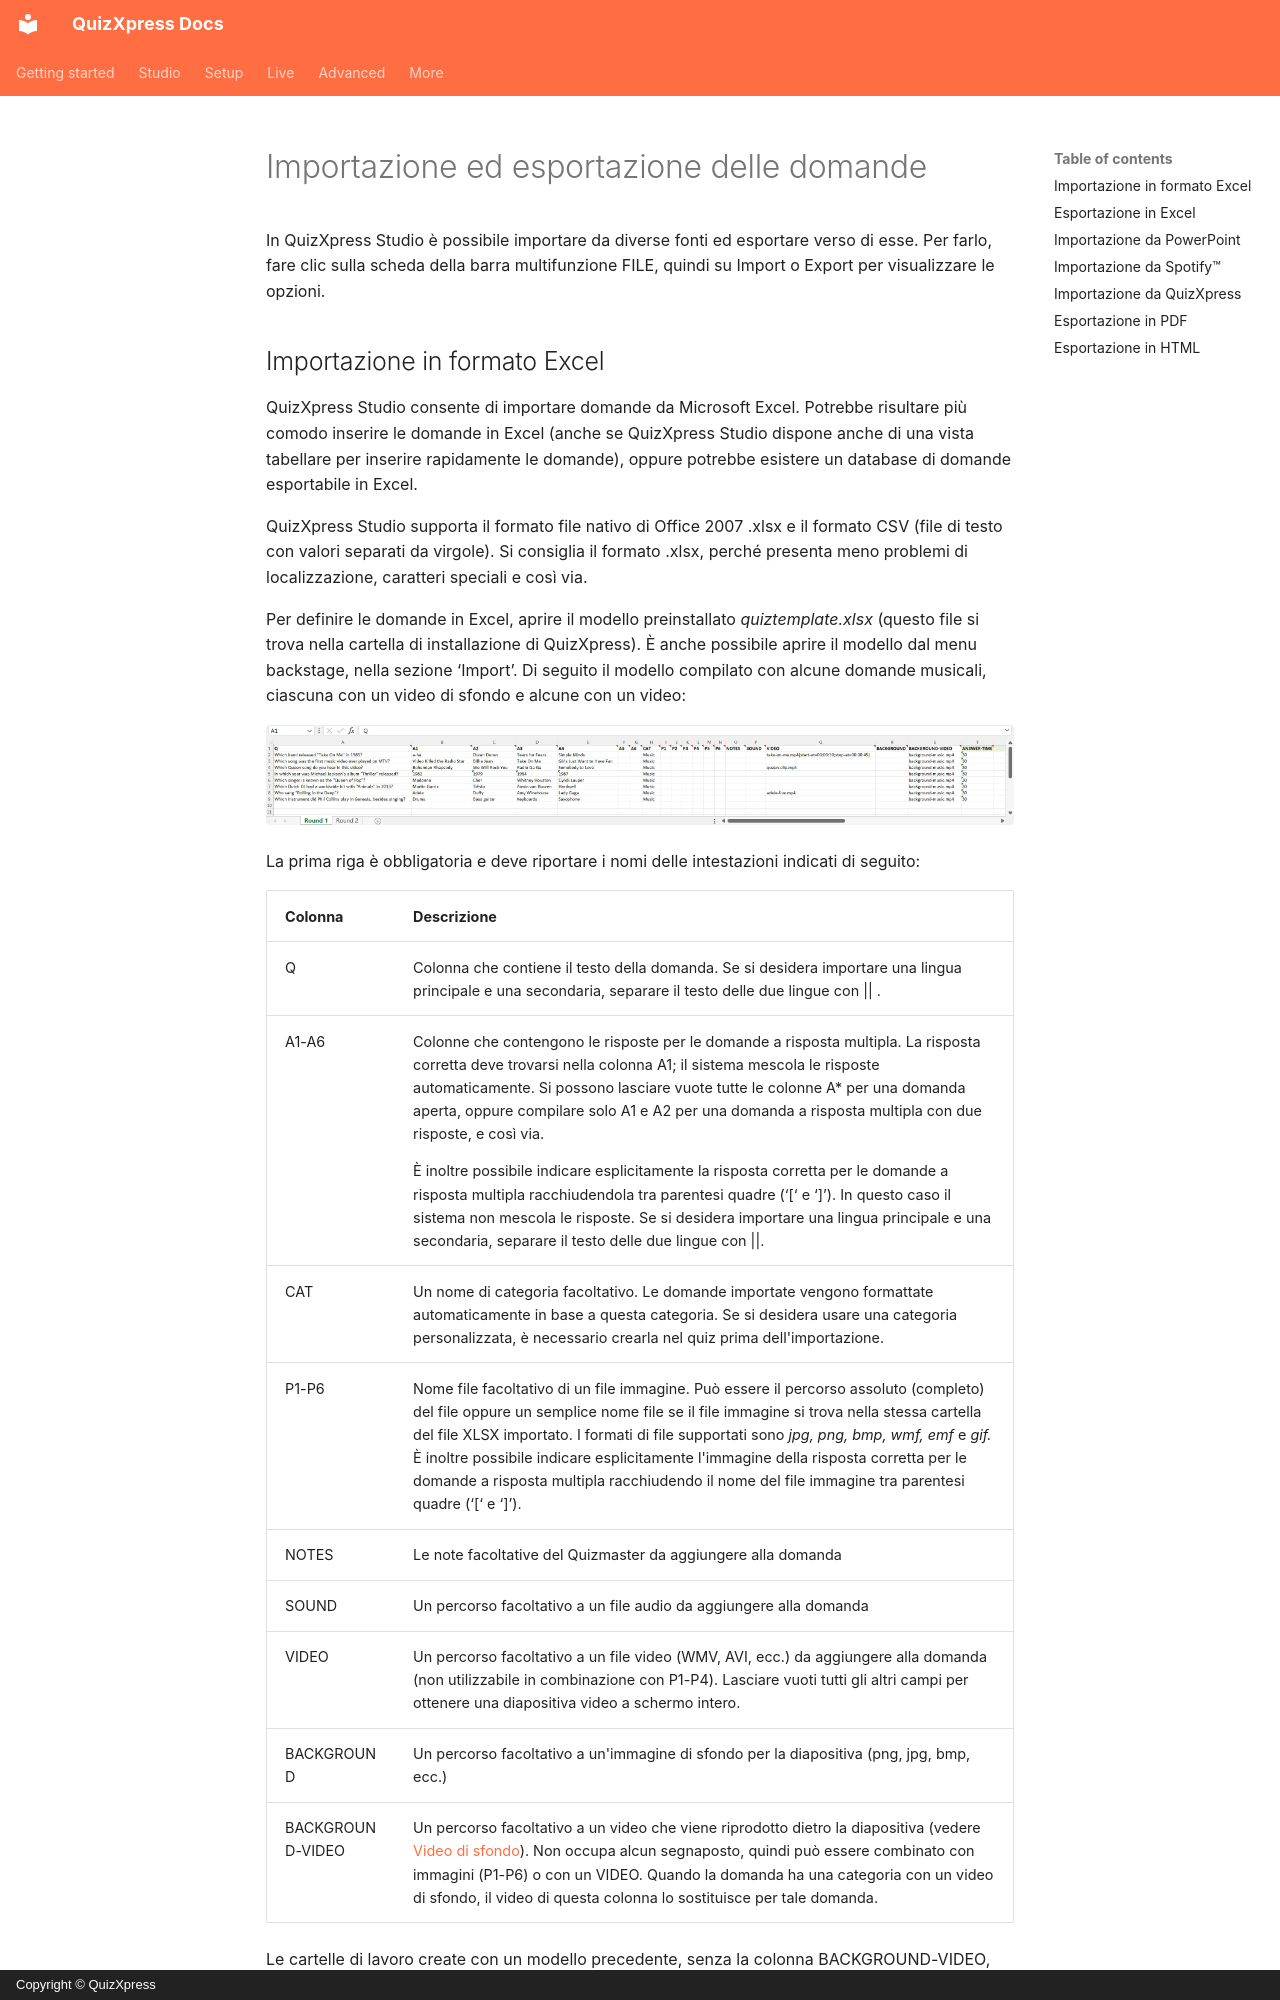

repository: gameshowcrew/quizxpress-docs · page: studio/import-and-export-of-questions.it/index.html · generator: mkdocs · copyright: Copyright © QuizXpress

# Importazione ed esportazione delle domande

In QuizXpress Studio è possibile importare da diverse fonti ed esportare verso di esse. Per farlo, fare clic sulla scheda della barra multifunzione FILE, quindi su Import o Export per visualizzare le opzioni.
